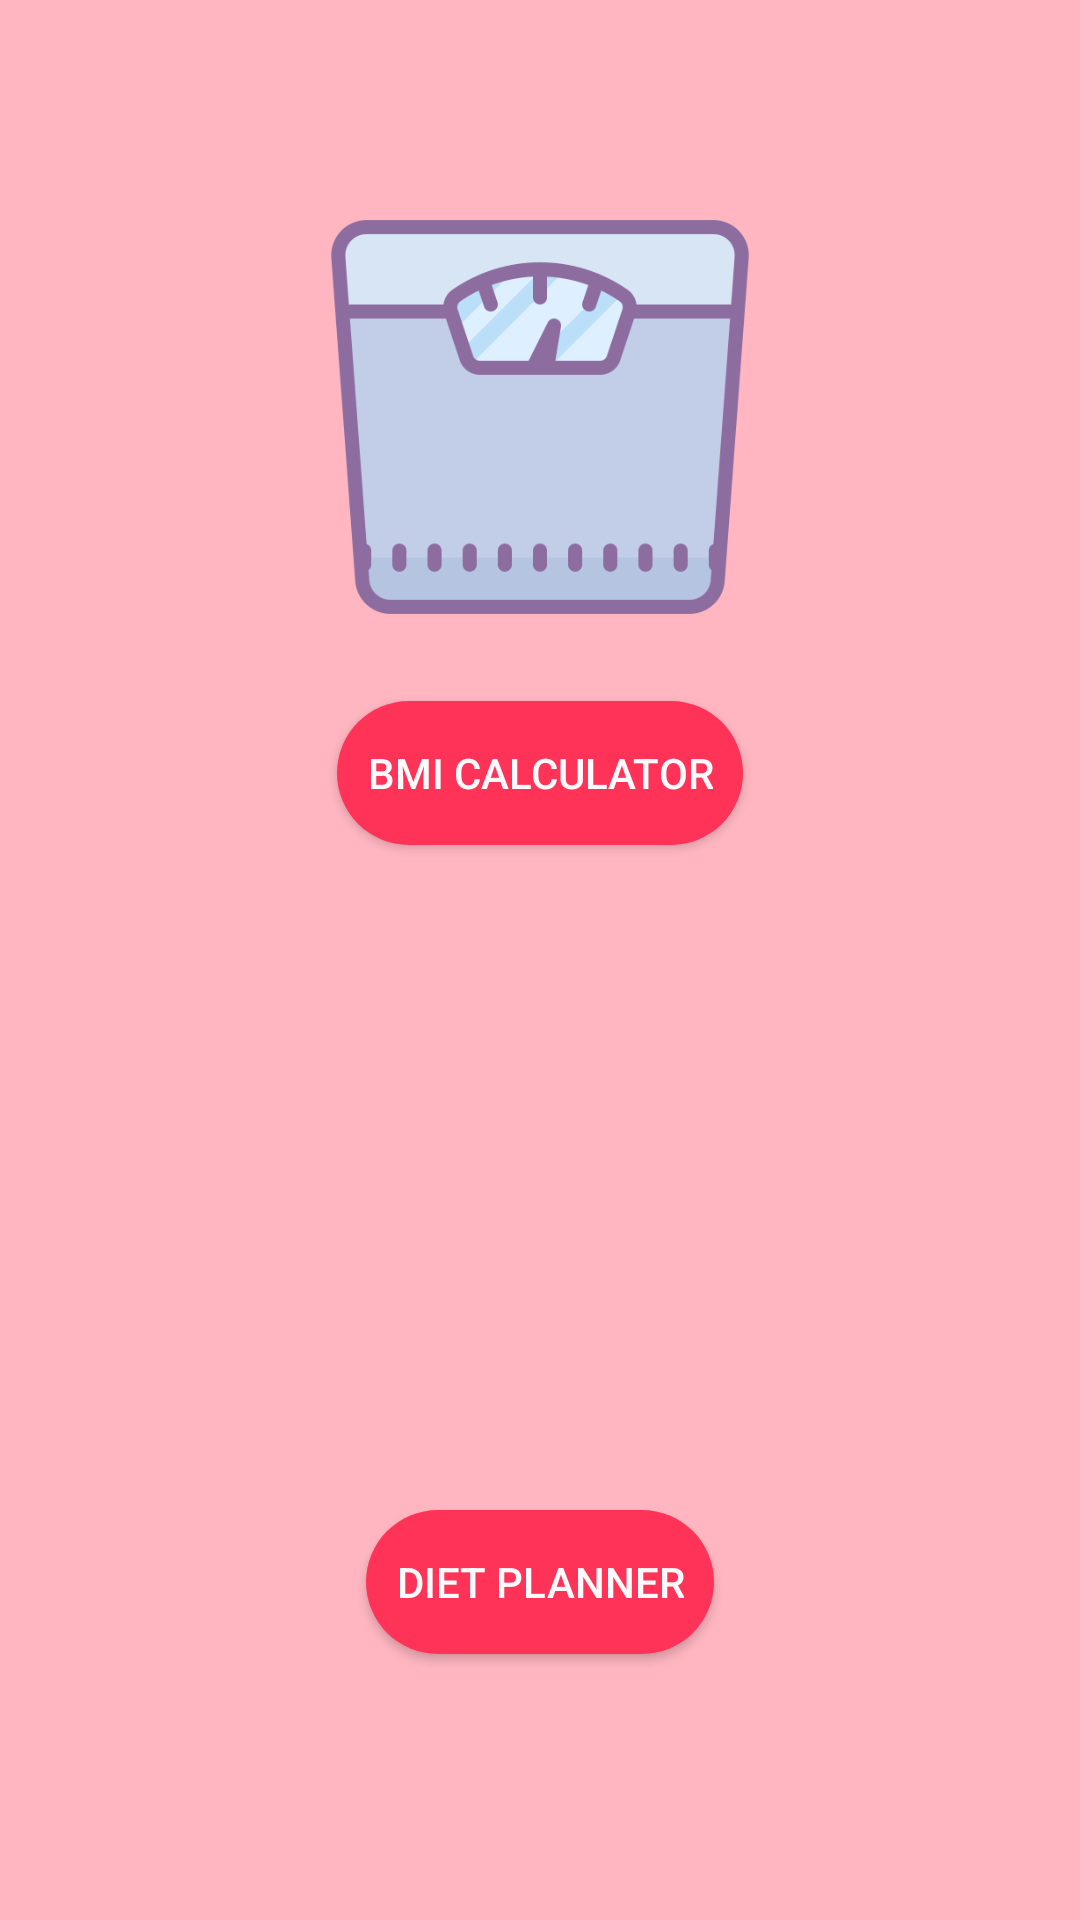

The Android layout XML behind this screen, and the referenced resources:
<!-- AndroidManifest.xml: application theme AppTheme -->
<!-- res/layout/activity_page_two.xml -->
<?xml version="1.0" encoding="utf-8"?>
<android.support.constraint.ConstraintLayout xmlns:android="http://schemas.android.com/apk/res/android"
    xmlns:app="http://schemas.android.com/apk/res-auto"
    xmlns:tools="http://schemas.android.com/tools"
    android:layout_width="match_parent"
    android:layout_height="match_parent"
    android:background="#FFB6C1"
    tools:context=".pageTwo">

    <Button
        android:id="@+id/buttonTwo"
        style="@style/buttonOne"
        android:layout_width="wrap_content"
        android:layout_height="wrap_content"
        android:layout_marginBottom="5dp"
        android:layout_marginEnd="8dp"
        android:layout_marginLeft="8dp"
        android:layout_marginRight="8dp"
        android:layout_marginStart="8dp"
        android:layout_marginTop="8dp"
        android:onClick="page3"
        android:text="BMI Calculator"
        app:layout_constraintBottom_toBottomOf="parent"
        app:layout_constraintEnd_toEndOf="parent"
        app:layout_constraintStart_toStartOf="parent"
        app:layout_constraintTop_toTopOf="parent"
        app:layout_constraintVertical_bias="0.39" />

    <Button
        android:id="@+id/buttonFour"
        style="@style/buttonOne"
        android:layout_width="wrap_content"
        android:layout_height="wrap_content"
        android:layout_marginBottom="8dp"
        android:layout_marginEnd="8dp"
        android:layout_marginLeft="8dp"
        android:layout_marginRight="8dp"
        android:layout_marginStart="8dp"
        android:layout_marginTop="8dp"
        android:onClick="page4"
        android:text="DIET PLANNER"
        app:layout_constraintBottom_toBottomOf="parent"
        app:layout_constraintEnd_toEndOf="parent"
        app:layout_constraintStart_toStartOf="parent"
        app:layout_constraintTop_toTopOf="parent"
        app:layout_constraintVertical_bias="0.86" />

    <ImageView
        android:id="@+id/imageView3"
        android:layout_width="150dp"
        android:layout_height="160dp"
        android:layout_marginBottom="8dp"
        android:layout_marginEnd="8dp"
        android:layout_marginLeft="8dp"
        android:layout_marginRight="8dp"
        android:layout_marginStart="8dp"
        android:layout_marginTop="8dp"
        app:layout_constraintBottom_toBottomOf="parent"
        app:layout_constraintEnd_toEndOf="parent"
        app:layout_constraintStart_toStartOf="parent"
        app:layout_constraintTop_toTopOf="parent"
        app:layout_constraintVertical_bias="0.110000014"
        app:srcCompat="@drawable/scale" />

    <ImageView
        android:id="@+id/imageView4"
        android:layout_width="150dp"
        android:layout_height="160dp"
        android:layout_marginBottom="4dp"
        android:layout_marginEnd="8dp"
        android:layout_marginLeft="8dp"
        android:layout_marginRight="8dp"
        android:layout_marginStart="8dp"
        android:layout_marginTop="8dp"
        app:layout_constraintBottom_toBottomOf="parent"
        app:layout_constraintEnd_toEndOf="parent"
        app:layout_constraintStart_toStartOf="parent"
        app:layout_constraintTop_toTopOf="parent"
        app:layout_constraintVertical_bias="0.691"
        app:srcCompat="@drawable/plate" />

</android.support.constraint.ConstraintLayout>
<!-- resources referenced by this layout -->
<resources>
  <!-- drawable scale: png bitmap (drawable, 19963 bytes) -->
  <style name="buttonOne">
          <item name="android:background">@drawable/rounded_button</item>
          <item name="android:text">NEXT</item>
          <item name="android:textColor">#fafafa</item>
      </style>
  <style name="AppTheme" parent="Theme.AppCompat.Light.DarkActionBar">
          
          <item name="colorPrimary">@color/colorPrimary</item>
          <item name="colorPrimaryDark">@color/colorPrimaryDark</item>
          <item name="colorAccent">@color/colorAccent</item>
      </style>
  <!-- drawable rounded_button (drawable-v24) -->
  <?xml version="1.0" encoding="utf-8"?>
  <shape xmlns:android="http://schemas.android.com/apk/res/android"
      android:shape="rectangle">
  
      <corners android:radius="100dp"/>
      <solid android:color="#FF3358"/>
      <padding
          android:bottom="5dp"
          android:left="10dp"
          android:right="10dp"
          android:top="5dp"
          />
  </shape>
  <!-- not gathered from this repository: default colours our renderer supplied (Android Studio template values) -->
  <color name="colorPrimary">#FF6200EE</color>
  <color name="colorPrimaryDark">#FF3700B3</color>
  <color name="colorAccent">#FF03DAC5</color>
</resources>
